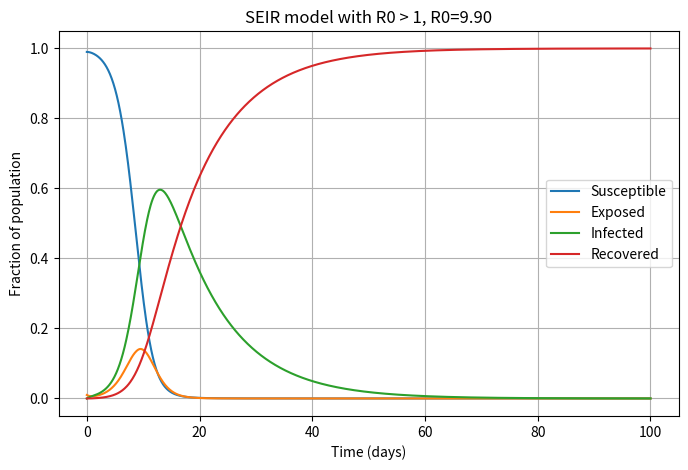
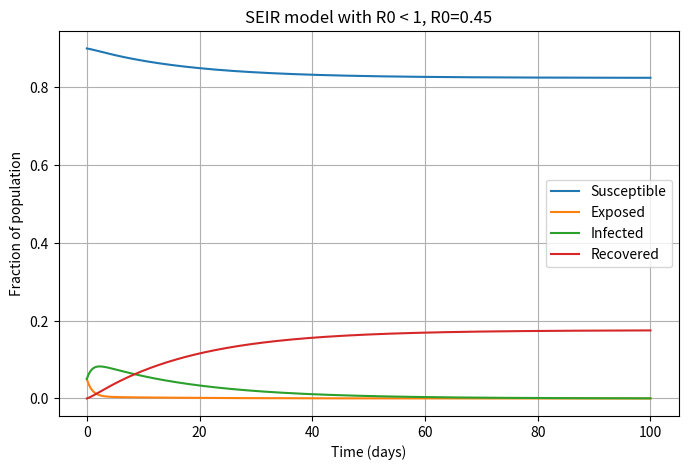
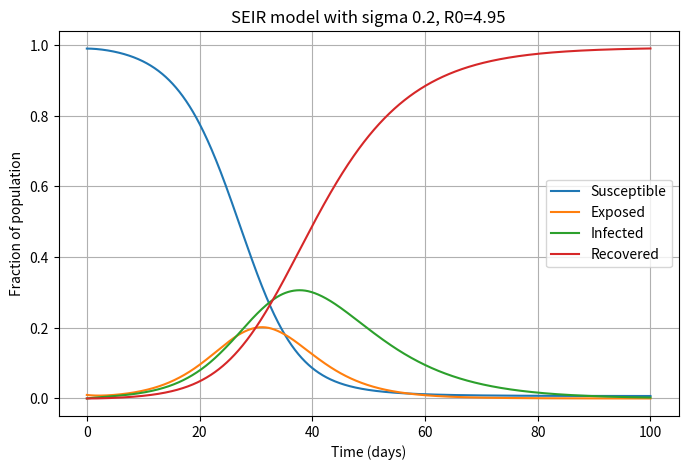
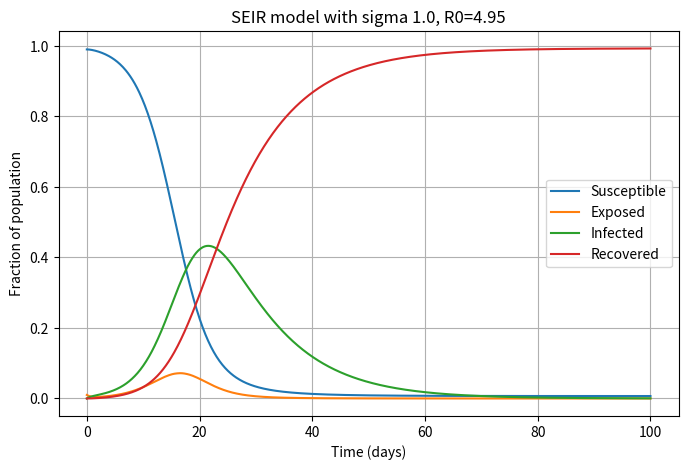
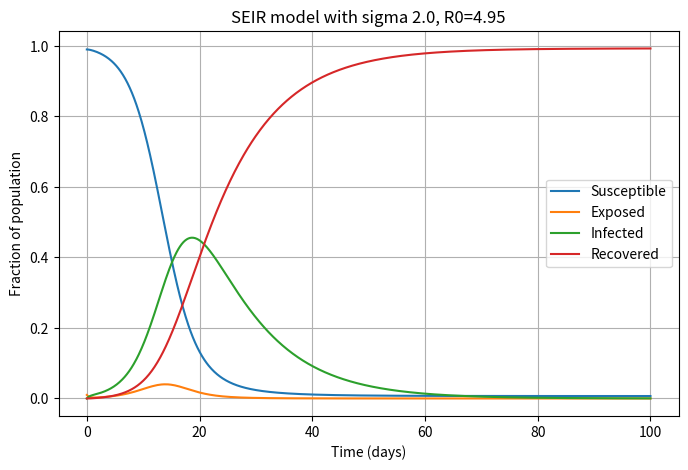
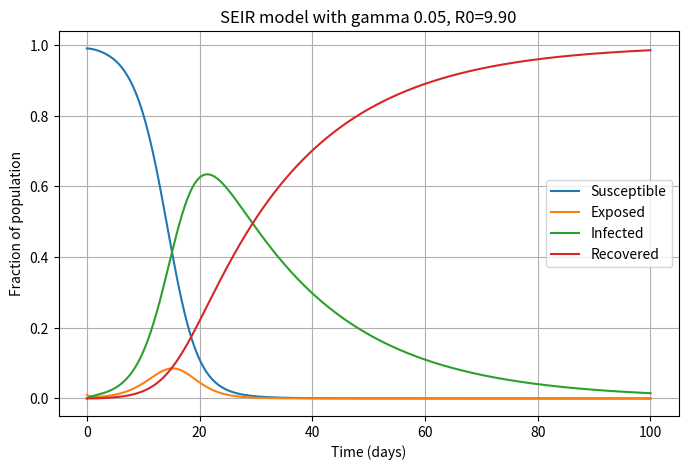
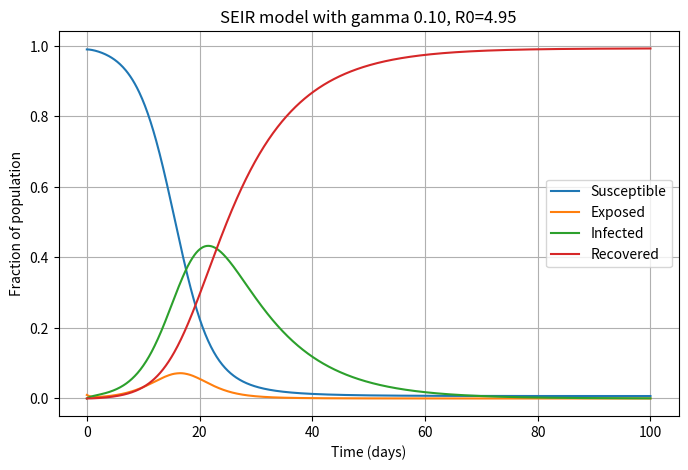
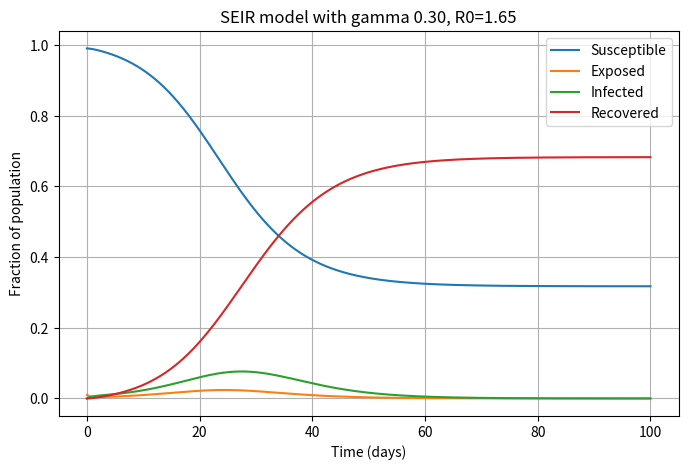
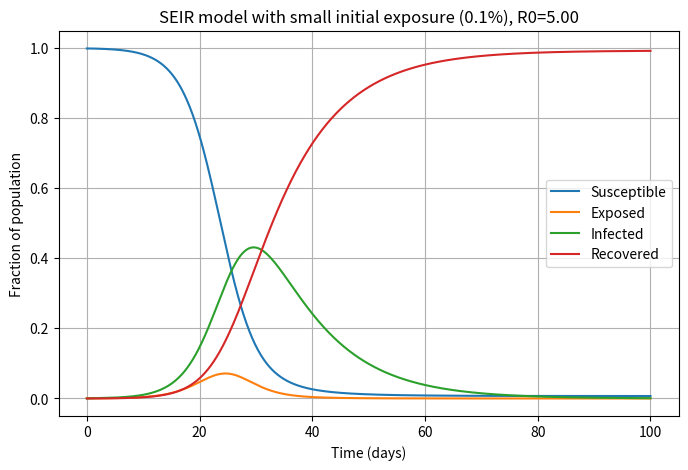
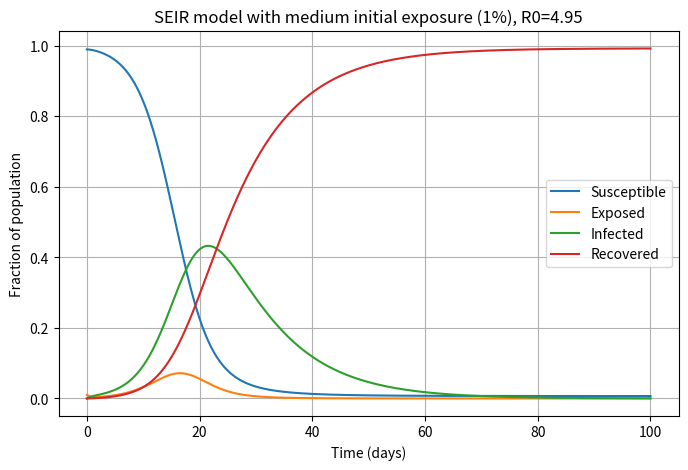
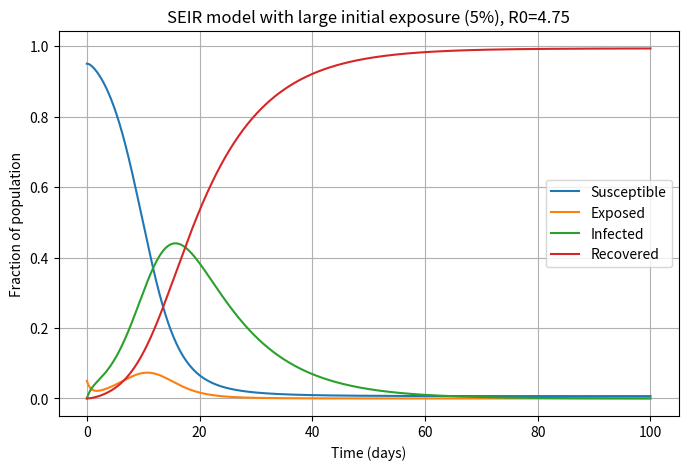

The script that saved these images, in order:
import numpy as np
import matplotlib.pyplot as plt
from scipy.integrate import solve_ivp

def seir_eqns(time, y, beta, sigma, gamma):

    susceptible, exposed, infected, recovered = y

    #Apply the differential equations from the SEIR equations
    dSdt = -beta * infected * susceptible
    dEdt = beta * infected * susceptible - sigma * exposed
    dIdt = sigma * exposed - gamma * infected
    dRdt = gamma * infected

    return [dSdt, dEdt, dIdt, dRdt]

def seir_solver(beta, sigma, gamma, y0, time_end, points):

    #evaluates the integral 
    t_eval = np.linspace(0, time_end, points)
    sol = solve_ivp(
        seir_eqns,
        [0, time_end],
        y0,
        args=(beta, sigma, gamma),
        t_eval=t_eval
    )
    
    s ,e ,i ,r = sol.y
    t = sol.t

    #returns SEIR and time variables
    return s ,e ,i ,r, t

#Plot the graphs with the given parameters
def seir_plot(s ,e ,i ,r ,t, name):
    plt.figure(figsize=(8, 5))
    plt.plot(t, s, label="Susceptible")
    plt.plot(t, e, label="Exposed")
    plt.plot(t, i, label="Infected")
    plt.plot(t, r, label="Recovered")
    plt.xlabel("Time (days)")
    plt.ylabel("Fraction of population")
    plt.title(f"SEIR model with {name}")
    plt.legend()
    plt.grid(True)
    plt.show()

#Calculates R0 to add to the graphs
def calculate_R0(beta, gamma, s0):
    return (beta / gamma) * s0

y0 = [0.99, 0.01, 0.0, 0.0]

#R0 growth vs decay
r0_cases = [
    {"name": "R0 > 1", "beta": 1.0, "sigma": 1.0, "gamma": 0.1, "y0": [0.99, 0.01, 0.0, 0.0]},
    {"name": "R0 < 1", "beta": 0.05, "sigma": 1.0, "gamma": 0.1, "y0": [0.90, 0.05, 0.05, 0.0]},
]

#Incubation rate changes
sigma_cases = [
    {"name": "sigma 0.2", "beta": 0.5, "sigma": 0.2, "gamma": 0.1, "y0": [0.99, 0.01, 0.0, 0.0]},
    {"name": "sigma 1.0", "beta": 0.5, "sigma": 1.0, "gamma": 0.1, "y0": [0.99, 0.01, 0.0, 0.0]},
    {"name": "sigma 2.0", "beta": 0.5, "sigma": 2.0, "gamma": 0.1, "y0": [0.99, 0.01, 0.00, 0.0]},
]

#Recovery rate changes
gamma_cases = [
    {"name": "gamma 0.05", "beta": 0.5, "sigma": 1.0, "gamma": 0.05, "y0": [0.99, 0.01, 0.0, 0.0]},
    {"name": "gamma 0.10", "beta": 0.5, "sigma": 1.0, "gamma": 0.10, "y0": [0.99, 0.01, 0.0, 0.0]},
    {"name": "gamma 0.30", "beta": 0.5, "sigma": 1.0, "gamma": 0.30, "y0": [0.99, 0.01, 0.0, 0.0]},
]

#Initial conditions study
initial_condition_cases = [
    {"name": "small initial exposure (0.1%)", "beta": 0.5, "sigma": 1.0, "gamma": 0.1, "y0": [0.999, 0.001, 0.0, 0.0]},
    {"name": "medium initial exposure (1%)", "beta": 0.5, "sigma": 1.0, "gamma": 0.1, "y0": [0.99, 0.01, 0.0, 0.0]},
    {"name": "large initial exposure (5%)", "beta": 0.5, "sigma": 1.0, "gamma": 0.1, "y0": [0.95, 0.05, 0.0, 0.0]},
]
#For every given case, we solve the seir equations and plot them 
for case in r0_cases + sigma_cases + gamma_cases + initial_condition_cases:
    s ,e ,i ,r, t = seir_solver(case["beta"], case["sigma"], case["gamma"], case["y0"], 100, 1000)

    R0 = calculate_R0(case["beta"], case["gamma"], case["y0"][0])
    title = f"{case['name']}, R0={R0:.2f}"

    seir_plot(s ,e ,i ,r, t, title)
